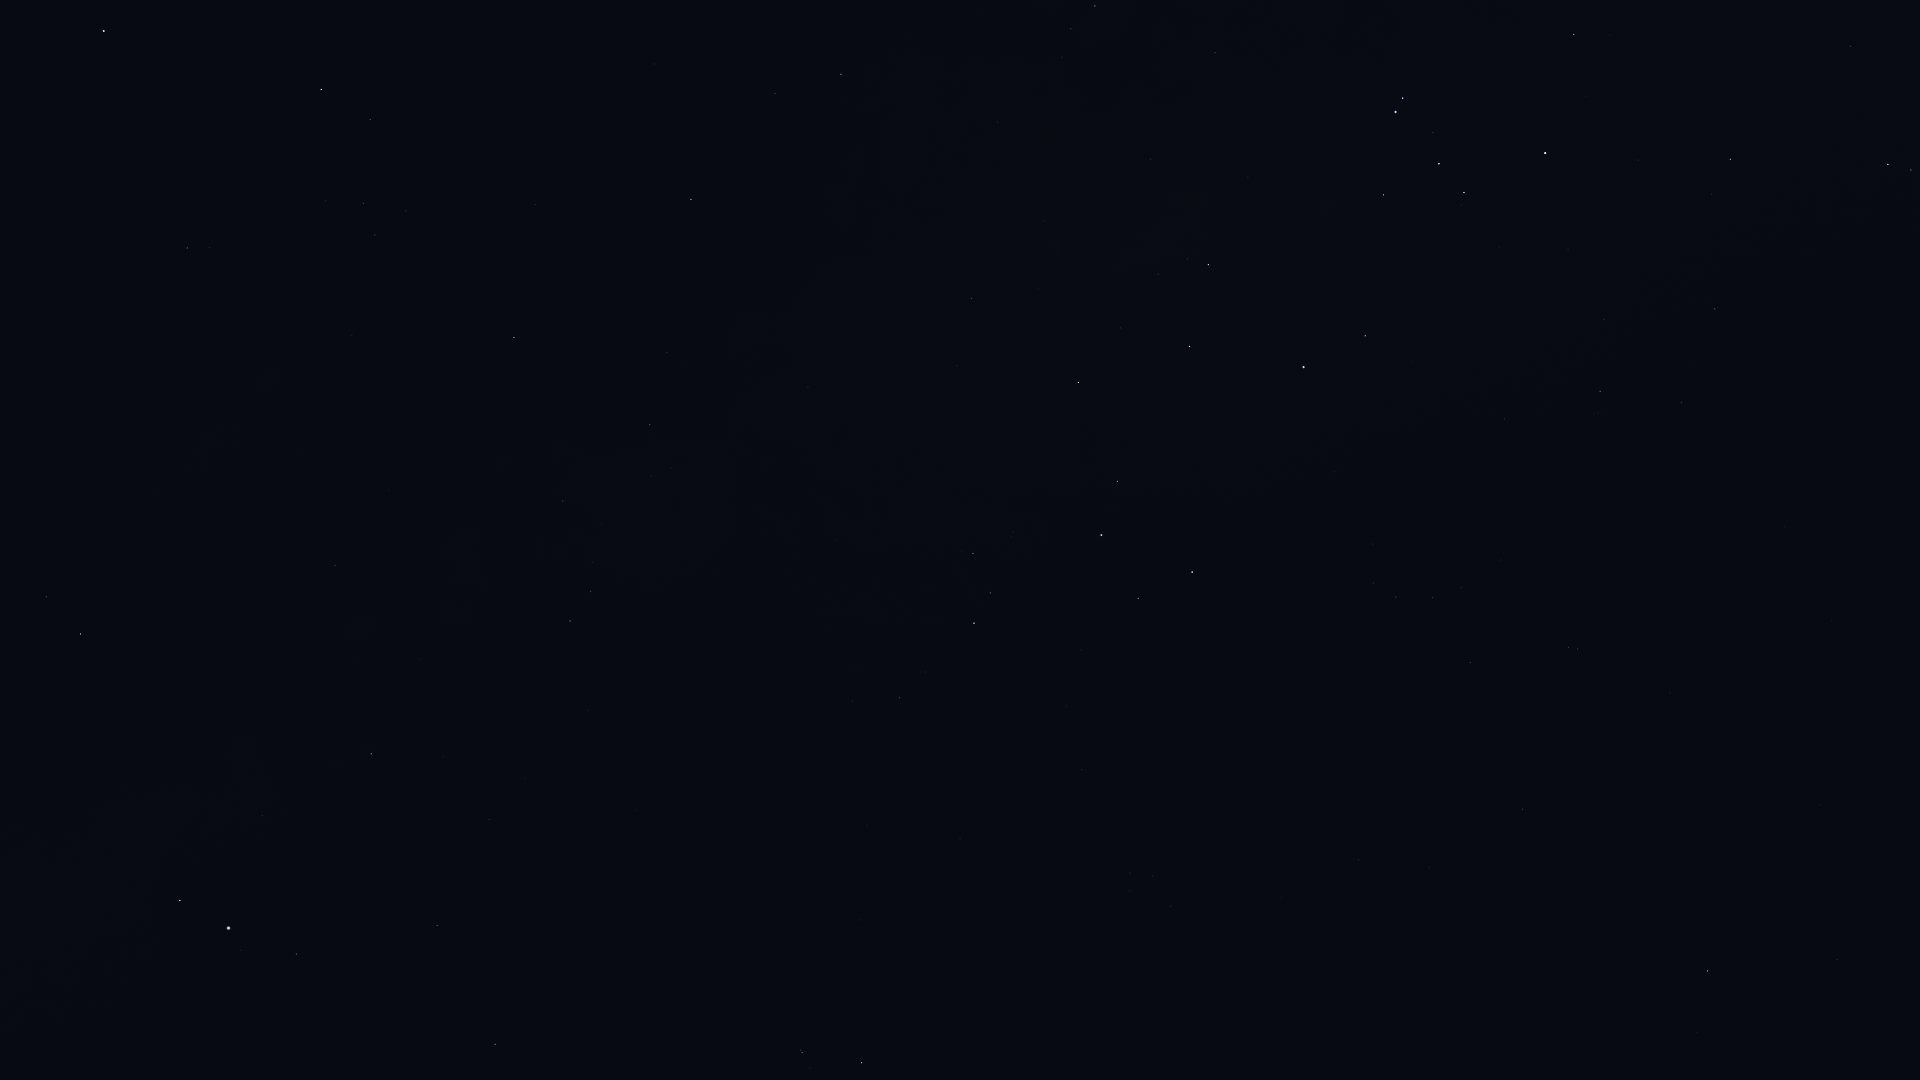

The data file committed next to this chart (first rows):
Star_ID, Name, X, Y
84143, HIP 84143, 1574, 34
84787, Inquill, 1706, 100
85258, HIP 85258, 1888, 164
85267, HIP 85267, 1911, 170
85696, Lesath, 1403, 98
85755, HIP 85755, 1062, 57
85792, HIP 85792, 1730, 159
85927, Shaula, 1396, 112
86032, Rasalhague, 104, 31
86228, Sargas, 1545, 153
86263, HIP 86263, 841, 74
86565, HIP 86565, 775, 93
86742, Cebalrai, 321, 89
86796, Cervantes, 1774, 220
87072, HIP 87072, 1151, 159
87261, Fuyue, 1383, 195
88048, HIP 88048, 691, 199
88414, Pincoya, 1162, 247
88635, Alnasl, 1208, 264
88670, HIP 88670, 653, 243
88714, HIP 88714, 1715, 309
89341, Polis, 972, 298
89931, Kaus Media, 1189, 346
90004, Alasia, 742, 342
90185, Kaus Australis, 1304, 367
90422, HIP 90422, 1600, 391
90441, HIP 90441, 435, 376
90496, Kaus Borealis, 1078, 382
90568, HIP 90568, 1681, 402
90595, HIP 90595, 808, 387
90887, HIP 90887, 1438, 412
91117, HIP 91117, 650, 424
91875, HIP 91875, 1402, 468
92175, HIP 92175, 563, 501
92202, HIP 92202, 587, 502
92761, Ainalrami, 1013, 531
92814, HIP 92814, 836, 540
92855, Nunki, 1101, 535
92895, Kaveh, 333, 562
92946, Alya, 335, 565
92953, HIP 92953, 1515, 527
92989, HIP 92989, 1378, 533
93085, HIP 93085, 973, 553
93174, HIP 93174, 1373, 544
93506, Ascella, 1192, 572
93542, HIP 93542, 1501, 560
93683, HIP 93683, 990, 593
93747, Okab, 80, 634
93825, HIP 93825, 1374, 583
94005, HIP 94005, 1461, 587
94114, Meridiana, 1396, 597
94141, Albaldah, 974, 623
94160, HIP 94160, 1432, 597
94645, Gumala, 1054, 651
94820, HIP 94820, 925, 672
95124, Belel, 1043, 684
95168, HIP 95168, 899, 697
95241, Arkab Prior, 1569, 647
95262, Sika, 1275, 675
95294, Arkab Posterior, 1578, 649
... 14 more rows
